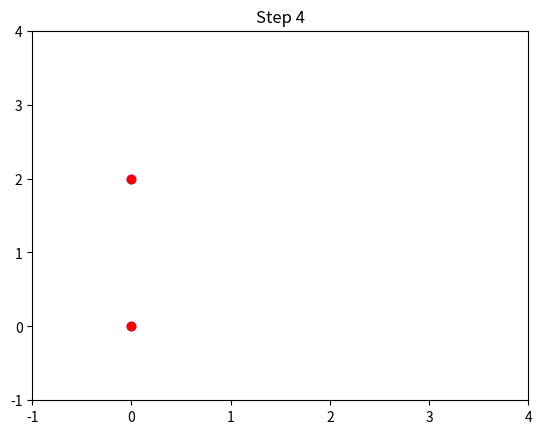

The matplotlib source for this figure:
# 시각화 및 구조 준비
import matplotlib.pyplot as plt
import random
import math


# TaskBlock, Agent, Airspace3D 정의
class TaskBlock:
    def __init__(self, tid, x, y, altitude, time_slot):
        self.tid = tid
        self.x = x
        self.y = y
        self.altitude = altitude
        self.time_slot = time_slot
        self.coalition = []
    def update_coalition(self, agent):
        if agent not in self.coalition:
            self.coalition.append(agent)
    def is_available(self, current_time):
        return self.time_slot == current_time

class Agent:
    def __init__(self, aid, start, goal, speed, fuel_level, eta):
        self.aid = aid
        self.start = start
        self.goal = goal
        self.position = start
        self.speed = speed
        self.fuel_level = fuel_level
        self.eta = eta
        self.assigned_task = None

    def evaluate_tasks(self, tasks, current_time):
        best_utility = -float('inf')
        best_task = None
        for task in tasks:
            if not task.is_available(current_time):
                continue
            d_ij = self.distance((task.x, task.y))
            p_collision = len(task.coalition) / 10
            wait_time = abs(task.time_slot - current_time)
            priority = self.compute_priority(task)
            utility = (
                1.0 / (d_ij + 1e-5) +
                (1 - p_collision) +
                1.0 / (wait_time + 1e-5) -
                len(task.coalition) +
                priority
            )
            if utility > best_utility:
                best_utility = utility
                best_task = task
        return best_task

    def compute_priority(self, task):
        return max(0.0, (self.fuel_level / 100) + (1.0 - abs(task.time_slot - self.eta) / 10))

    def distance(self, pos):
        dx = self.position[0] - pos[0]
        dy = self.position[1] - pos[1]
        return math.sqrt(dx**2 + dy**2)

class Airspace3D:
    def __init__(self, width, height, altitudes, time_slots):
        self.tasks = []
        tid = 0
        for t in time_slots:
            for z in altitudes:
                for x in range(width):
                    for y in range(height):
                        self.tasks.append(TaskBlock(tid, x, y, z, t))
                        tid += 1

# 시뮬레이션 실행 및 시각화
def run_simulation():
    airspace = Airspace3D(width=3, height=3, altitudes=[100,200], time_slots=range(5))
    agents = [
        Agent(0, (0,0), (2,2), 1, 80, 2),
        Agent(1, (0,2), (2,0), 1, 60, 3)
    ]

    for t in range(5):
        for task in airspace.tasks:
            task.coalition = []
        for agent in agents:
            task = agent.evaluate_tasks(airspace.tasks, t)
            if task:
                task.update_coalition(agent)
                agent.assigned_task = task
        # 시각화
        plt.clf()
        for agent in agents:
            if agent.assigned_task:
                plt.plot([agent.position[0], agent.assigned_task.x], [agent.position[1], agent.assigned_task.y], 'k--')
                plt.scatter(agent.position[0], agent.position[1], c='blue')
                plt.scatter(agent.assigned_task.x, agent.assigned_task.y, c='red')
        plt.title(f"Step {t}")
        plt.xlim(-1, 4)
        plt.ylim(-1, 4)
        plt.pause(0.5)
    plt.show()

run_simulation()